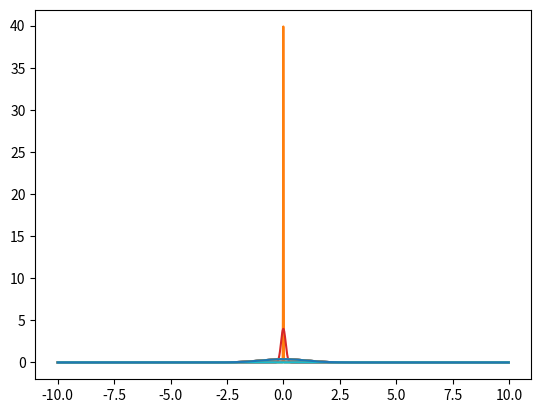

Recreate this plot in Python.
import numpy as np
import scipy.stats as sps
import sys

import matplotlib as mpl
import matplotlib.pyplot as plt
import matplotlib.colors as colors
import matplotlib.cm as cmx
from mpl_toolkits.axes_grid1 import make_axes_locatable

# Color map
rainbow = cm = plt.get_cmap('plasma_r')
cNorm  = colors.LogNorm(vmin=1, vmax=50) #colors.Normalize(vmin=0, vmax=50)
scalarMap = cmx.ScalarMappable(norm=cNorm, cmap=rainbow)
color_map = scalarMap.to_rgba(np.arange(1, 50))

eps = 2. * sys.float_info.min

def safe_log(arr, threshold=eps):
    """
    Takes the natural logarithm of an array that might contain zeros.

    Parameters
    ----------
    arr: ndarray, float
        array of values to be logged
    threshold: float, optional
        small, positive value to replace zeros and negative numbers

    Returns
    -------
    logged: ndarray
        logged values, with small value replacing un-loggable values
    """
    arr = np.asarray(arr)
    arr[arr < threshold] = threshold
    logged = np.log(arr)
    return logged

# def make_kde(Xgrid, Ygrid, Xsamps, Ysamps, to_log=False, save=None):
#     positions = np.vstack([Xgrid.ravel(), Ygrid.ravel()])
#     values = np.vstack([Xsamps, Ysamps])
#     kernel = sps.gaussian_kde(values, bw_method='scott')
#     Z = np.reshape(kernel(positions).T, Xgrid.shape)
#     if to_log:
#         return safe_log(Z)
#     else:
#         return Z
        
# TODO: normalize up here before log!

# def make_grid(x, y, x_ngrid=100, y_ngrid=100):
#     x_min = x.min()#-1.2
#     x_max = x.max()#-0.8
#     y_min = y.min()#0.2
#     y_max = y.max()#0.4

#     x_grid, y_grid = np.mgrid[x_min:x_max:x_ngrid*1.j, y_min:y_max:y_ngrid*1.j]
#     x_vec, y_vec = x_grid[:, 0], y_grid[0, :]
#     dx = (x_max - x_min) / (x_ngrid - 1)
#     dy = (y_max - y_min) / (y_ngrid - 1)

#     return(((x_min, y_min), (x_max, y_max)), (x_grid, y_grid), (x_vec, y_vec), (dx, dy))



# stolen from chippr
def calculate_kld(lpe, lqe, dx, from_log=False, vb=True):
    """
    Calculates the Kullback-Leibler Divergence between two N-dimensional PDFs 
    evaluated on a shared, regular grid (sorry, too lazy to deal with irregular grid)

    Parameters
    ----------
    lpe: numpy.ndarray, float
        log-probability distribution evaluated on a grid whose distance from `q`
        will be calculated.
    lqe: numpy.ndarray, float
        log-probability distribution evaluated on a grid whose distance to `p` will
        be calculated.
    dx: numpy.ndarray, float
        separation of grid values in each dimension
    from_log: boolean, optional
        if False, lpe, lqe are probability distributions, not log-probability distributions
    vb: boolean, optional
        report on progress to stdout?

    Returns
    -------
    Dpq: float
        the value of the Kullback-Leibler Divergence from `q` to `p`
    """
    # Normalize the evaluations, so that the integrals can be done
    gridnorm = np.ones_like(lpe) * np.prod(dx)
    if from_log:
        pe = np.exp(lpe)
        qe = np.exp(lqe)
#     print(np.prod(dx))
#     print(gridnorm)
    else:
        pe = lpe
        qe = lqe
    pi = np.sum(pe * gridnorm)
    qi = np.sum(qe * gridnorm)
    # (very approximately!) by simple summation:
    pn = pe / pi
    qn = qe / qi
    # Compute the log of the normalized PDFs
    logp = safe_log(pn)
    logq = safe_log(qn)
    # Calculate the KLD from q to p
    Dpq = np.sum(pn * (logp - logq))
#     if np.isnan(Dpq):
#         return((lpe, lqe, dx))
    return Dpq



base_loc = 0.
base_scale = 1.
dx = 0.01

P = sps.norm(loc=base_loc, scale=base_scale)
grid_ref = np.arange(base_loc-10.*base_scale, base_loc+10.*base_scale, dx)
kde_ref = P.pdf(grid_ref)
plt.plot(grid_ref, kde_ref)

widths = np.linspace(-2., 2., 5)
print(widths)
RMS, KLD, EMD = np.empty_like(widths), np.empty_like(widths), np.empty_like(widths)

for k, sigma in enumerate(widths):
    Q = sps.norm(loc=base_loc, scale=(10.*base_scale)**sigma)
    kde_comp = Q.pdf(grid_ref)
    plt.plot(grid_ref, kde_comp)
    plt.plot(grid_ref, kde_ref)
    plt.show()
#     RMS = 
    KLD[k] = calculate_kld(kde_ref, kde_comp, dx)
#     EMD = 

